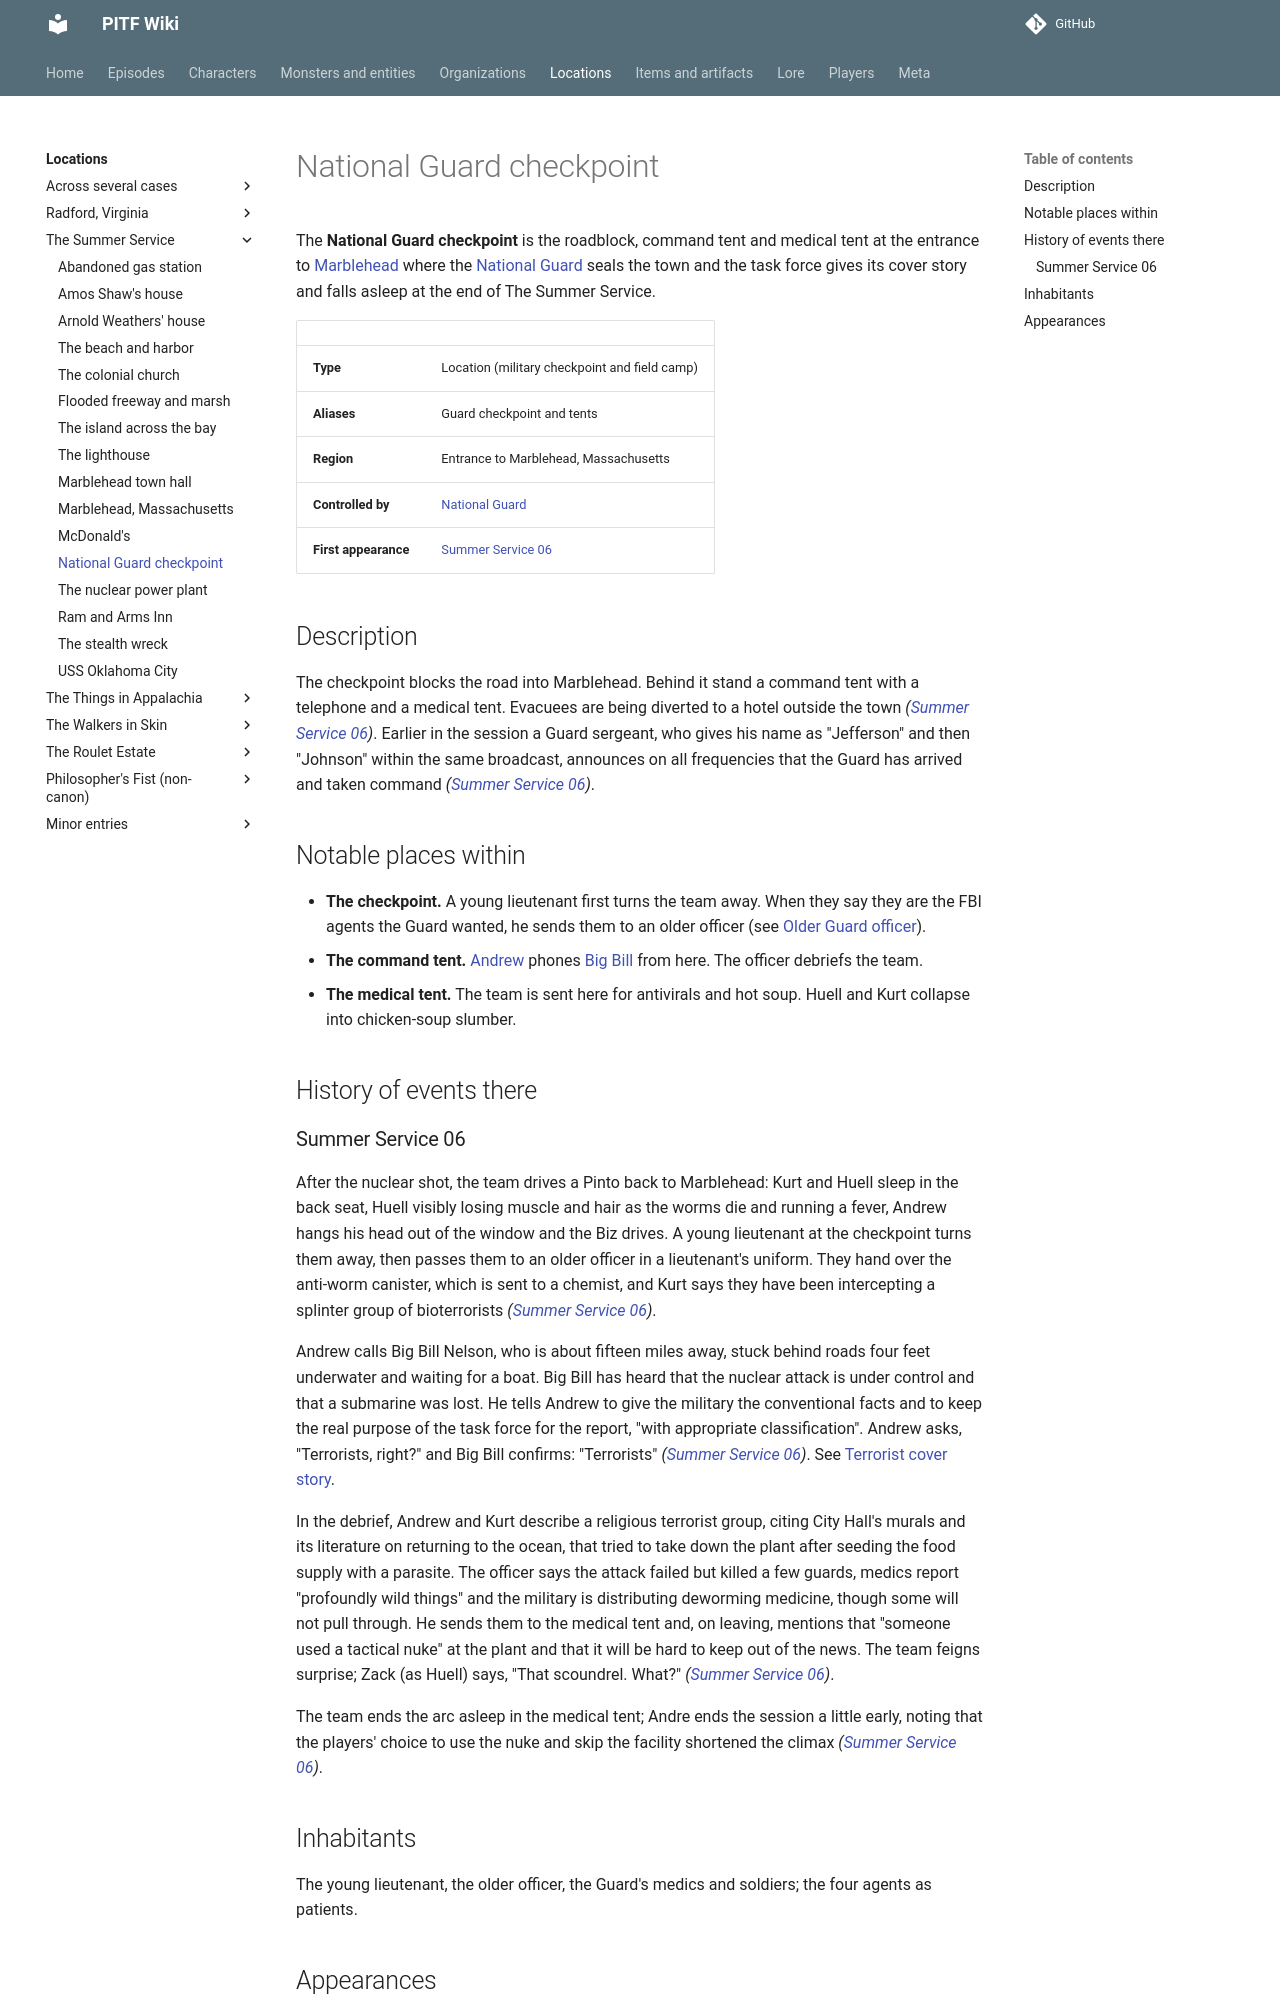

repository: AndreTInfante/pitf-wiki · page: locations/guard-checkpoint/index.html · generator: mkdocs

# National Guard checkpoint

The **National Guard checkpoint** is the roadblock, command tent and medical tent at the entrance to [Marblehead](marblehead.md) where the [National Guard](../organizations/national-guard.md) seals the town and the task force gives its cover story and falls asleep at the end of The Summer Service.

| | |
|---|---|
| **Type** | Location (military checkpoint and field camp) |
| **Aliases** | Guard checkpoint and tents |
| **Region** | Entrance to Marblehead, Massachusetts |
| **Controlled by** | [National Guard](../organizations/national-guard.md) |
| **First appearance** | [Summer Service 06](../episodes/summer-service/06.md) |

## Description

The checkpoint blocks the road into Marblehead. Behind it stand a command tent with a telephone and a medical tent. Evacuees are being diverted to a hotel outside the town *([Summer Service 06](../episodes/summer-service/06.md))*. Earlier in the session a Guard sergeant, who gives his name as "Jefferson" and then "Johnson" within the same broadcast, announces on all frequencies that the Guard has arrived and taken command *([Summer Service 06](../episodes/summer-service/06.md))*.

## Notable places within

- **The checkpoint.** A young lieutenant first turns the team away. When they say they are the FBI agents the Guard wanted, he sends them to an older officer (see [Older Guard officer](../characters/older-guard-officer.md)).
- **The command tent.** [Andrew](../characters/andrew-howard.md) phones [Big Bill](../characters/big-bill.md) from here. The officer debriefs the team.
- **The medical tent.** The team is sent here for antivirals and hot soup. Huell and Kurt collapse into chicken-soup slumber.

## History of events there
